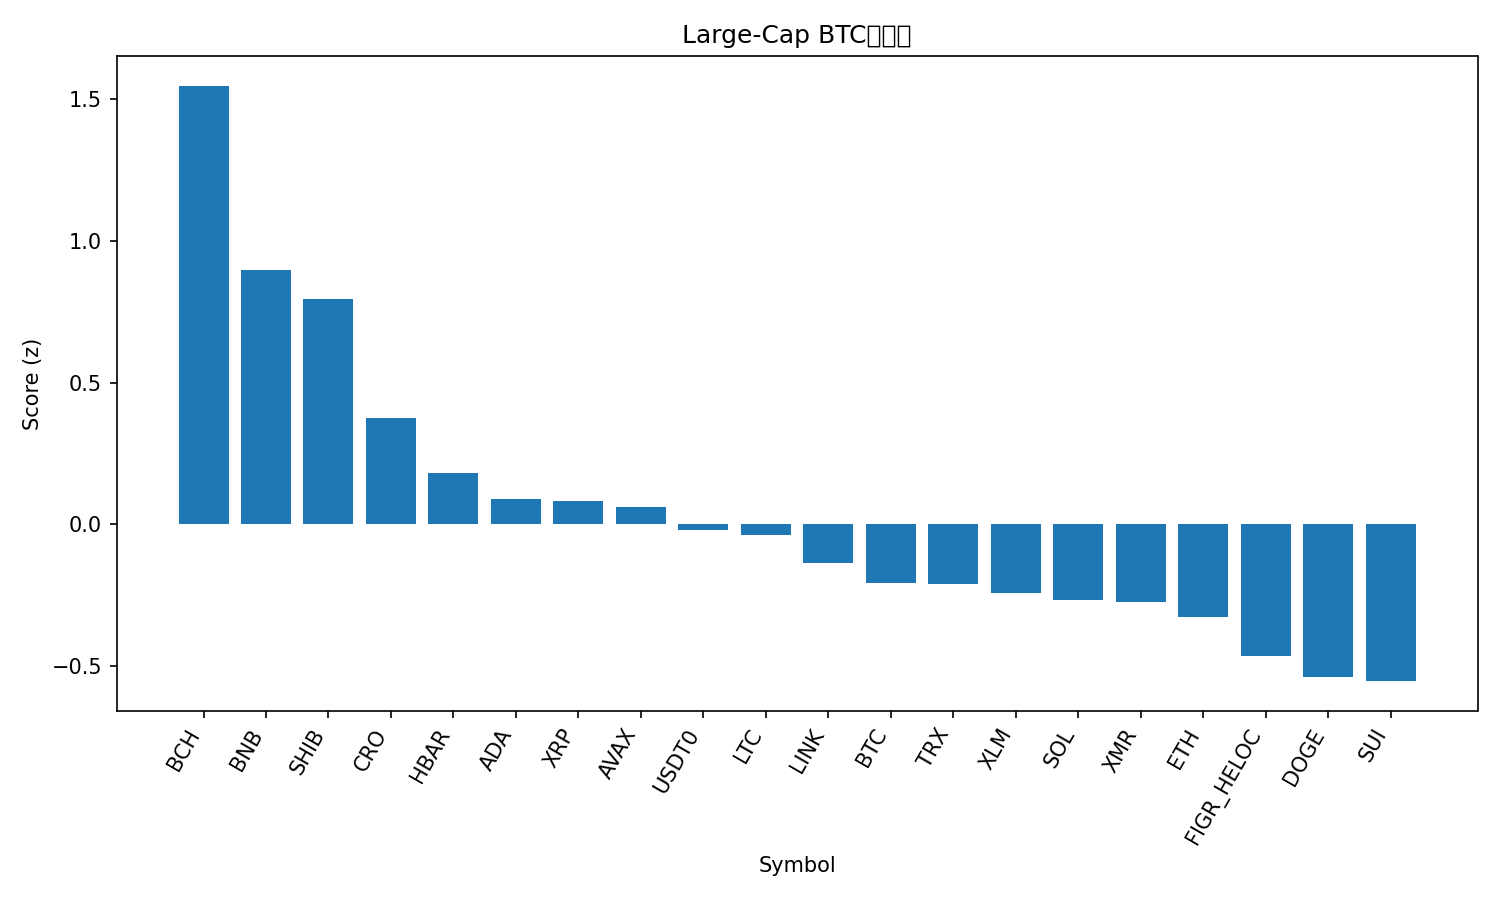

Values plotted in this chart, from the file beside it:
rank, name, symbol, price_btc, price_usd, pct_1h_btc, pct_24h_btc, pct_7d_btc, market_cap_rank, market_cap_usd, volume_usd, score
1, Bitcoin Cash, BCH, 0.004545, 504.8, 2.197, -1.285, -5.999, 19, 10056246984, 515643641, 1.548
2, BNB, BNB, 0.0103, 1144, 0.4182, 5.647, 9.747, 4, 159313874064, 7217449058, 0.8972
3, Shiba Inu, SHIB, 8.9701e-11, 9.96e-06, 0.7579, 4.797, -11.41, 33, 5868131391, 484170611, 0.7941
4, Cronos, CRO, 1.4e-06, 0.1557, -0.1358, 9.372, -17.18, 36, 5420317783, 96995471, 0.3761
5, Hedera, HBAR, 1.52e-06, 0.1689, 0.3321, 3.204, -14.35, 31, 7158132711, 451727773, 0.1793
6, Cardano, ADA, 5.69e-06, 0.6326, 0.3739, 2.414, -17.44, 11, 23090824316, 3240151361, 0.08777
7, XRP, XRP, 2.159e-05, 2.4, 0.1536, 3.307, -11.13, 5, 143545763248, 11258903247, 0.08374
8, Avalanche, AVAX, 0.0001946, 21.61, 0.2403, 3.805, -21, 23, 9209606833, 1666374548, 0.06057
9, USDT0, USDT0, 9.01e-06, 1.001, -0.162, 2.209, 10.13, 29, 7430608581, 762290804, -0.01883
10, Litecoin, LTC, 0.0008477, 94.15, 0.5563, -0.8377, -13.27, 30, 7185770155, 2138943571, -0.03656
11, Chainlink, LINK, 0.0001551, 17.23, 0.1696, 1.636, -14.08, 17, 11994781162, 2252056535, -0.1376
12, Bitcoin, BTC, 1.0, 111046, 0.0, 0.0, 0.0, 1, 2213634892014, 113594035436, -0.2081
13, TRON, TRX, 2.83e-06, 0.3145, -0.04131, 0.5917, 1.778, 9, 29778589510, 1059832087, -0.2095
14, Stellar, XLM, 2.92e-06, 0.3241, -0.3328, 4.32, -9.347, 18, 10356258139, 567529359, -0.2411
15, Solana, SOL, 0.001606, 178.4, 0.704, -4.243, -13.82, 6, 97352248598, 13615272492, -0.2691
16, Monero, XMR, 0.002675, 297.1, -0.4145, 3.542, -0.775, 35, 5494066366, 178269535, -0.273
17, Ethereum, ETH, 0.03373, 3747, 0.08598, -0.5993, -8.137, 2, 452398936774, 57962121619, -0.326
18, Figure Heloc, FIGR_HELOC, 9e-06, 1.0, -0.2422, -1.193, 10.13, 15, 12952102152, 603543, -0.4664
19, Dogecoin, DOGE, 1.67e-06, 0.1855, 0.348, -2.991, -18.51, 10, 28011034695, 6688210898, -0.5406
20, Sui, SUI, 2.297e-05, 2.55, -0.02789, 0.6261, -22.19, 22, 9235749396, 2773789693, -0.5537
21, Hyperliquid, HYPE, 0.0003332, 37.03, 0.008799, -2.735, -16.81, 20, 10025632601, 1254808048, -0.8075
